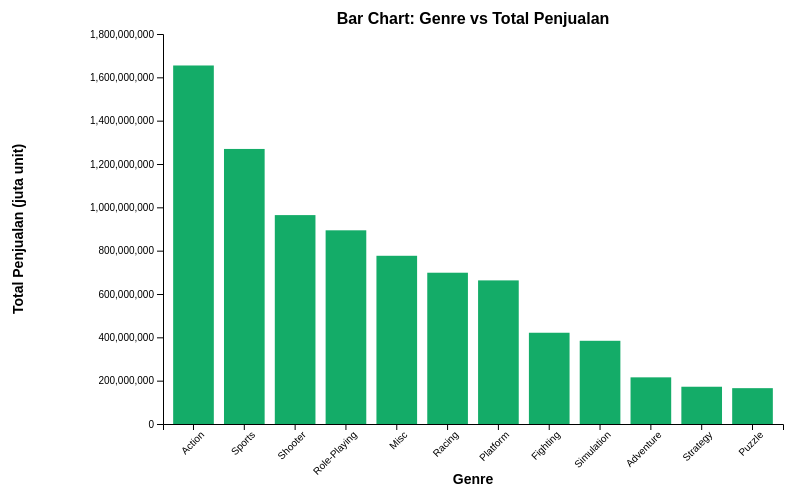
D3 v7 page, settled after 360 driven frames (6 s of simulated time); the page loaded 1 data file(s).


// ── bar_chart_genre_sales.js
// Margin konvensi
const margin = { top: 40, right: 20, bottom: 70, left: 160 };
const width = 800 - margin.left - margin.right;
const height = 500 - margin.top - margin.bottom;

// Buat SVG
d3.select('#chart')
  .append('svg')
  .attr('width', width + margin.left + margin.right)
  .attr('height', height + margin.top + margin.bottom)
  .append('g')
  .attr('transform', `translate(${margin.left},${margin.top})`);

// Tooltip
d3.select('body')
  .append('div')
  .attr('class', 'tooltip')
  .style('opacity', 0);

// Load CSV
d3.csv('vgsales_clean.csv', d => ({
  Genre: d.Genre,
  Global_Sales: +d.Global_Sales
})).then(data => {
  // Aggregate: jumlahkan Global_Sales per Genre
  const salesByGenre = Array.from(
    d3.rollup(data, v => d3.sum(v, d => d.Global_Sales), d => d.Genre),
    ([Genre, Total]) => ({ Genre, Total })
  );

  // Sort descending
  salesByGenre.sort((a, b) => b.Total - a.Total);

  // Scale
  const x = d3.scaleBand()
    .domain(salesByGenre.map(d => d.Genre))
    .range([0, width])
    .padding(0.2);

  const y = d3.scaleLinear()
    .domain([0, d3.max(salesByGenre, d => d.Total)])
    .nice()
    .range([height, 0]);

  // Axes
  const svg = d3.select('svg g');

  svg.append('g')
    .attr('transform', `translate(0, ${height})`)
    .call(d3.axisBottom(x))
    .selectAll('text')
      .attr('transform', 'rotate(-45)')
      .style('text-anchor', 'end');

  svg.append('g')
    .call(d3.axisLeft(y));

  // Bars
  svg.selectAll('.bar')
    .data(salesByGenre)
    .enter()
    .append('rect')
    .attr('class', 'bar')
    .attr('x', d => x(d.Genre))
    .attr('y', d => y(d.Total))
    .attr('width', x.bandwidth())
    .attr('height', d => height - y(d.Total))
    .on('mouseover', (event, d) => {
      d3.select('.tooltip')
        .transition().duration(200).style('opacity', .9);
      d3.select('.tooltip')
        .html(`<strong>${d.Genre}</strong><br/>Total: ${d.Total.toFixed(2)} juta`)
        .style('left', (event.pageX + 5) + 'px')
        .style('top', (event.pageY - 28) + 'px');
    })
    .on('mouseout', () => {
      d3.select('.tooltip')
        .transition().duration(500).style('opacity', 0);
    });

  // Label sumbu
  svg.append('text')
    .attr('class', 'axis-label')
    .attr('x', width / 2)
    .attr('y', height + margin.bottom - 10)
    .style('text-anchor', 'middle')
    .text('Genre');

  svg.append('text')
    .attr('class', 'axis-label')
    .attr('transform', 'rotate(-90)')
    .attr('x', -height / 2)
    .attr('y', -margin.left + 20)
    .style('text-anchor', 'middle')
    .text('Total Penjualan (juta unit)');

  // Judul chart
  svg.append('text')
    .attr('x', width / 2)
    .attr('y', -10)
    .attr('text-anchor', 'middle')
    .attr('font-size', '16px')
    .attr('font-weight', 'bold')
    .text('Bar Chart: Genre vs Total Penjualan');
})
.catch(error => console.error('Error loading CSV:', error));


### data: vgsales_clean.csv
Rank, Name, Platform, Year, Genre, Publisher, NA_Sales, EU_Sales, JP_Sales, Other_Sales, Global_Sales
1, Wii Sports, Wii, 2006, Sports, Nintendo, 41490000, 29020000, 3770000, 8460000, 82740000
3, Mario Kart Wii, Wii, 2008, Racing, Nintendo, 15850000, 12880000, 3790000, 3310000, 35820000
4, Wii Sports Resort, Wii, 2009, Sports, Nintendo, 15750000, 11010000, 3280000, 2960000, 33000000
5, Pokemon Red/Pokemon Blue, GB, 1996, Role-Playing, Nintendo, 11270000, 8890000, 10220000, 1000000, 31370000
7, New Super Mario Bros., DS, 2006, Platform, Nintendo, 11380000, 9230000, 6500000, 2900000, 30010000
8, Wii Play, Wii, 2006, Misc, Nintendo, 14030000, 9200000, 2930000, 2850000, 29020000
9, New Super Mario Bros. Wii, Wii, 2009, Platform, Nintendo, 14590000, 7060000, 4700000, 2260000, 28620000
11, Nintendogs, DS, 2005, Simulation, Nintendo, 9070000, 11000000, 1930000, 2750000, 24760000
12, Mario Kart DS, DS, 2005, Racing, Nintendo, 9810000, 7570000, 4130000, 1920000, 23420000
13, Pokemon Gold/Pokemon Silver, GB, 1999, Role-Playing, Nintendo, 9000000, 6180000, 7200000, 710000, 23100000
14, Wii Fit, Wii, 2007, Sports, Nintendo, 8940000, 8030000, 3600000, 2150000, 22720000
15, Wii Fit Plus, Wii, 2009, Sports, Nintendo, 9090000, 8590000, 2530000, 1790000, 22000000
16, Kinect Adventures!, X360, 2010, Misc, Microsoft Game Studios, 14970000, 4940000, 240000, 1670000, 21820000
17, Grand Theft Auto V, PS3, 2013, Action, Take-Two Interactive, 7010000, 9270000, 970000, 4140000, 21400000
18, Grand Theft Auto: San Andreas, PS2, 2004, Action, Take-Two Interactive, 9430000, 400000, 410000, 10570000, 20810000
20, Brain Age: Train Your Brain in Minutes a…, DS, 2005, Misc, Nintendo, 4750000, 9260000, 4160000, 2050000, 20220000
21, Pokemon Diamond/Pokemon Pearl, DS, 2006, Role-Playing, Nintendo, 6420000, 4520000, 6040000, 1370000, 18360000
24, Grand Theft Auto V, X360, 2013, Action, Take-Two Interactive, 9630000, 5310000, 60000, 1380000, 16380000
25, Grand Theft Auto: Vice City, PS2, 2002, Action, Take-Two Interactive, 8410000, 5490000, 470000, 1780000, 16150000
26, Pokemon Ruby/Pokemon Sapphire, GBA, 2002, Role-Playing, Nintendo, 6060000, 3900000, 5380000, 500000, 15850000
27, Pokemon Black/Pokemon White, DS, 2010, Role-Playing, Nintendo, 5570000, 3280000, 5650000, 820000, 15320000
28, Brain Age 2: More Training in Minutes a …, DS, 2005, Puzzle, Nintendo, 3440000, 5360000, 5320000, 1180000, 15300000
29, Gran Turismo 3: A-Spec, PS2, 2001, Racing, Sony Computer Entertainment, 6850000, 5090000, 1870000, 1160000, 14980000
30, Call of Duty: Modern Warfare 3, X360, 2011, Shooter, Activision, 9030000, 4280000, 130000, 1320000, 14760000
31, Pokémon Yellow: Special Pikachu Edition, GB, 1998, Role-Playing, Nintendo, 5890000, 5040000, 3120000, 590000, 14640000
32, Call of Duty: Black Ops, X360, 2010, Shooter, Activision, 9670000, 3730000, 110000, 1130000, 14640000
33, Pokemon X/Pokemon Y, 3DS, 2013, Role-Playing, Nintendo, 5170000, 4050000, 4340000, 790000, 14350000
34, Call of Duty: Black Ops 3, PS4, 2015, Shooter, Activision, 5770000, 5810000, 350000, 2310000, 14240000
35, Call of Duty: Black Ops II, PS3, 2012, Shooter, Activision, 4990000, 5880000, 650000, 2520000, 14030000
36, Call of Duty: Black Ops II, X360, 2012, Shooter, Activision, 8250000, 4300000, 70000, 1120000, 13730000
37, Call of Duty: Modern Warfare 2, X360, 2009, Shooter, Activision, 8520000, 3630000, 80000, 1290000, 13510000
38, Call of Duty: Modern Warfare 3, PS3, 2011, Shooter, Activision, 5540000, 5820000, 490000, 1620000, 13460000
39, Grand Theft Auto III, PS2, 2001, Action, Take-Two Interactive, 6990000, 4510000, 300000, 1300000, 13100000
40, Super Smash Bros. Brawl, Wii, 2008, Fighting, Nintendo, 6750000, 2610000, 2660000, 1020000, 13040000
41, Call of Duty: Black Ops, PS3, 2010, Shooter, Activision, 5980000, 4440000, 480000, 1830000, 12730000
42, Animal Crossing: Wild World, DS, 2005, Simulation, Nintendo, 2550000, 3520000, 5330000, 880000, 12270000
43, Mario Kart 7, 3DS, 2011, Racing, Nintendo, 4740000, 3910000, 2670000, 890000, 12210000
44, Halo 3, X360, 2007, Shooter, Microsoft Game Studios, 7970000, 2830000, 130000, 1210000, 12140000
45, Grand Theft Auto V, PS4, 2014, Action, Take-Two Interactive, 3800000, 5810000, 360000, 2020000, 11980000
46, Pokemon HeartGold/Pokemon SoulSilver, DS, 2009, Action, Nintendo, 4400000, 2770000, 3960000, 770000, 11900000
47, Super Mario 64, N64, 1996, Platform, Nintendo, 6910000, 2850000, 1910000, 230000, 11890000
48, Gran Turismo 4, PS2, 2004, Racing, Sony Computer Entertainment, 3010000, 10000, 1100000, 7530000, 11660000
49, Super Mario Galaxy, Wii, 2007, Platform, Nintendo, 6160000, 3400000, 1200000, 760000, 11520000
50, Pokemon Omega Ruby/Pokemon Alpha Sapphir…, 3DS, 2014, Role-Playing, Nintendo, 4230000, 3370000, 3080000, 650000, 11330000
52, Grand Theft Auto IV, X360, 2008, Action, Take-Two Interactive, 6760000, 3100000, 140000, 1030000, 11020000
53, Gran Turismo, PS, 1997, Racing, Sony Computer Entertainment, 4020000, 3870000, 2540000, 520000, 10950000
54, Super Mario 3D Land, 3DS, 2011, Platform, Nintendo, 4890000, 2990000, 2130000, 780000, 10790000
55, Gran Turismo 5, PS3, 2010, Racing, Sony Computer Entertainment, 2960000, 4880000, 810000, 2120000, 10770000
56, Call of Duty: Modern Warfare 2, PS3, 2009, Shooter, Activision, 4990000, 3690000, 380000, 1630000, 10690000
57, Grand Theft Auto IV, PS3, 2008, Action, Take-Two Interactive, 4760000, 3760000, 440000, 1620000, 10570000
58, Super Mario All-Stars, SNES, 1993, Platform, Nintendo, 5990000, 2150000, 2120000, 290000, 10550000
59, Pokemon FireRed/Pokemon LeafGreen, GBA, 2004, Role-Playing, Nintendo, 4340000, 2650000, 3150000, 350000, 10490000
60, Super Mario 64, DS, 2004, Platform, Nintendo, 5080000, 3110000, 1250000, 980000, 10420000
61, Just Dance 3, Wii, 2011, Misc, Ubisoft, 6050000, 3150000, 0.0, 1070000, 10260000
62, Call of Duty: Ghosts, X360, 2013, Shooter, Activision, 6720000, 2630000, 40000, 820000, 10210000
63, Halo: Reach, X360, 2010, Shooter, Microsoft Game Studios, 7030000, 1980000, 80000, 780000, 9880000
… [head cut at 6 KiB]